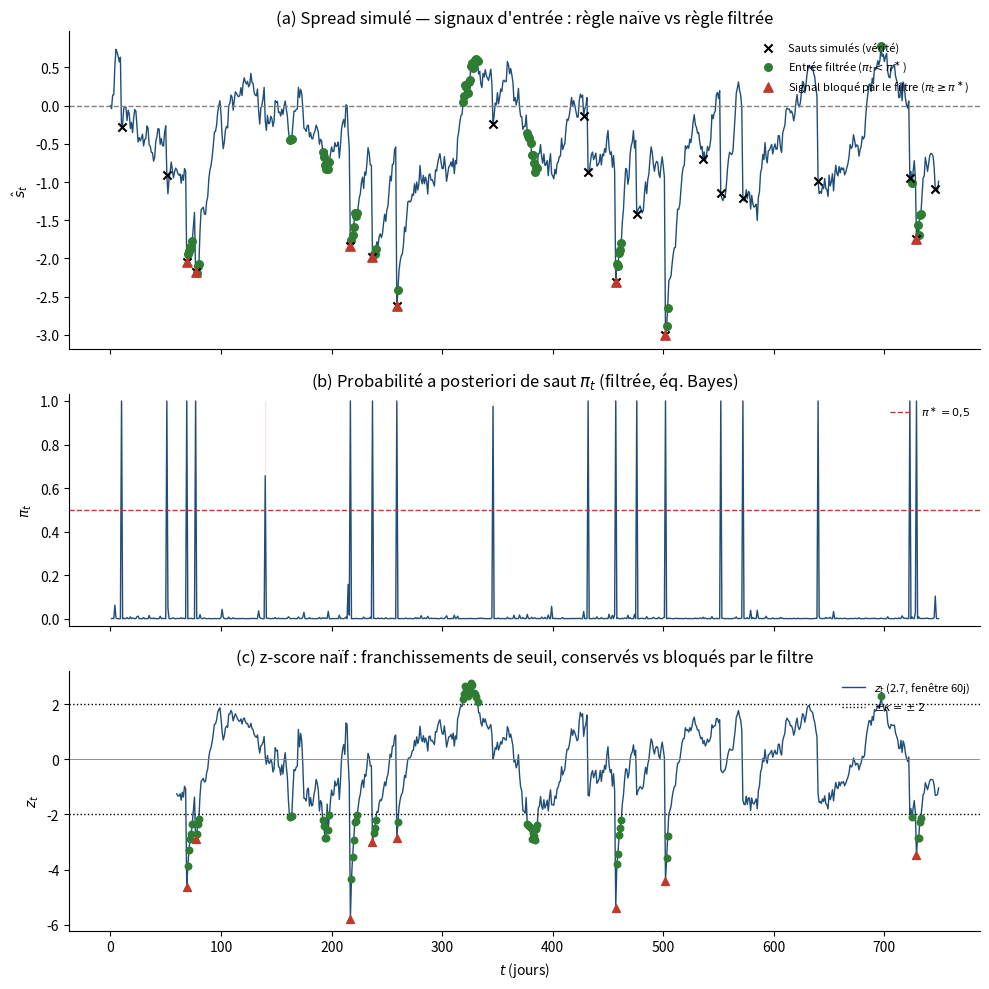

Python code for this plot: (Note: this script raises an exception after producing the figure.)
import math
import numpy as np
import matplotlib
matplotlib.use("Agg")
import matplotlib.pyplot as plt
from scipy.stats import norm

np.random.seed(7)

# Memes parametres de simulation que la figure 4.2, pour rester coherent
theta   = 0.05
mu_s    = 0.0
sigma_s = 0.12
lam     = 0.025
mu_J    = -0.9
sigma_J = 0.55
dt = 1.0
T  = 750
kappa   = 2.0     # seuil d'entree sur le z-score (sous-partie 2.7)
pi_star = 0.5     # seuil de probabilite de saut (sous-partie 4.3)

s = np.zeros(T)
jump_times = []
s[0] = mu_s
for t in range(1, T):
    jump_occurs = np.random.rand() < lam * dt
    xi = np.random.normal(mu_J, sigma_J) if jump_occurs else 0.0
    if jump_occurs:
        jump_times.append(t)
    eps = np.random.normal()
    s[t] = s[t-1] + theta * (mu_s - s[t-1]) * dt + sigma_s * math.sqrt(dt) * eps + xi
jump_times = np.array(jump_times, dtype=int)

# z-score "naif" (2.7) : moyenne/ecart-type empiriques sur fenetre glissante
# du spread brut (donc contamine par les sauts)
window = 60
s_series = s
roll_mean = np.full(T, np.nan)
roll_std = np.full(T, np.nan)
for t in range(window, T):
    w = s_series[t-window:t]
    roll_mean[t] = w.mean()
    roll_std[t] = w.std(ddof=1)
z_naive = (s_series - roll_mean) / roll_std

# On utilise ici les VRAIS parametres de simulation comme proxy des parametres
# estimes par MLE en 4.2 (meme logique pedagogique que la figure 4.2 : verifier
# le mecanisme sur un cas ou la verite est connue)
phi = 1 - theta * dt
c = theta * dt * mu_s
u = np.full(T, np.nan)
u[1:] = s[1:] - phi * s[:-1] - c

def phi_gauss(x, v, V2):
    return norm.pdf(x, loc=v, scale=math.sqrt(V2))

pi_t = np.full(T, np.nan)
for t in range(1, T):
    no_jump = (1 - lam*dt) * phi_gauss(u[t], 0.0, sigma_s**2 * dt)
    one_jump = lam*dt * phi_gauss(u[t], mu_J, sigma_s**2 * dt + sigma_J**2)
    pi_t[t] = one_jump / (no_jump + one_jump)

# Signaux : regle naive (2.7) vs regle filtree (4.3) -- meme z-score, la regle
# filtree ne change que le critere d'ENTREE, en lui ajoutant pi_t < pi*
candidate = np.abs(z_naive) > kappa
filtered_entry = candidate & (pi_t < pi_star)
blocked = candidate & (pi_t >= pi_star)

navy, red, green, grey, orange = "#1f4e79", "#c0392b", "#2e7d32", "#aebfd6", "#e67e22"

fig, axes = plt.subplots(3, 1, figsize=(10, 10), sharex=True,
                          gridspec_kw={"height_ratios": [1.1, 0.8, 0.9]})

ax = axes[0]
ax.plot(s, color=navy, lw=1)
ax.scatter(jump_times, s[jump_times], color="black", marker="x", s=35, zorder=6,
           label="Sauts simulés (vérité)")
ax.scatter(np.where(filtered_entry)[0], s[filtered_entry], color=green, s=30, zorder=5,
           label=r"Entrée filtrée ($\pi_t<\pi^\ast$)")
ax.scatter(np.where(blocked)[0], s[blocked], color=red, marker="^", s=45, zorder=7,
           label=r"Signal bloqué par le filtre ($\pi_t\geq\pi^\ast$)")
ax.axhline(mu_s, color="gray", ls="--", lw=1)
ax.set_ylabel(r"$\hat s_t$")
ax.set_title(r"(a) Spread simulé — signaux d'entrée : règle naïve vs règle filtrée")
ax.legend(loc="upper right", frameon=False, fontsize=8, ncol=1)

ax2 = axes[1]
ax2.plot(pi_t, color=navy, lw=1)
ax2.axhline(pi_star, color=red, ls="--", lw=1, label=r"$\pi^\ast=0{,}5$")
ax2.fill_between(np.arange(T), 0, 1, where=(pi_t >= pi_star), color=red, alpha=0.12)
ax2.set_ylabel(r"$\pi_t$")
ax2.set_ylim(-0.03, 1.03)
ax2.set_title(r"(b) Probabilité a posteriori de saut $\pi_t$ (filtrée, éq. Bayes)")
ax2.legend(loc="upper right", frameon=False, fontsize=8)

ax3 = axes[2]
ax3.plot(z_naive, color=navy, lw=1, label=r"$z_t$ (2.7, fenêtre 60j)")
ax3.axhline(kappa, color="black", ls=":", lw=1, label=r"$\pm\kappa=\pm2$")
ax3.axhline(-kappa, color="black", ls=":", lw=1)
ax3.axhline(0, color="gray", lw=0.6)
ax3.scatter(np.where(filtered_entry)[0], z_naive[filtered_entry], color=green, s=22, zorder=5)
ax3.scatter(np.where(blocked)[0], z_naive[blocked], color=red, marker="^", s=32, zorder=6)
ax3.set_ylabel(r"$z_t$")
ax3.set_xlabel(r"$t$ (jours)")
ax3.set_title(r"(c) z-score naïf : franchissements de seuil, conservés vs bloqués par le filtre")
ax3.legend(loc="upper right", frameon=False, fontsize=8)

for a in axes:
    for spine in ["top", "right"]:
        a.spines[spine].set_visible(False)

plt.tight_layout()
out_path = "/sessions/peaceful-stoic-ptolemy/mnt/outputs/fig_4_3_filtered_signal.png"
plt.savefig(out_path, dpi=220, bbox_inches="tight")
print("saved:", out_path)
print("nb signaux candidats (regle naive 2.7):", int(np.nansum(candidate)))
print("nb entrees conservees par le filtre (4.3):", int(np.nansum(filtered_entry)))
print("nb signaux bloques par le filtre (4.3):", int(np.nansum(blocked)))
